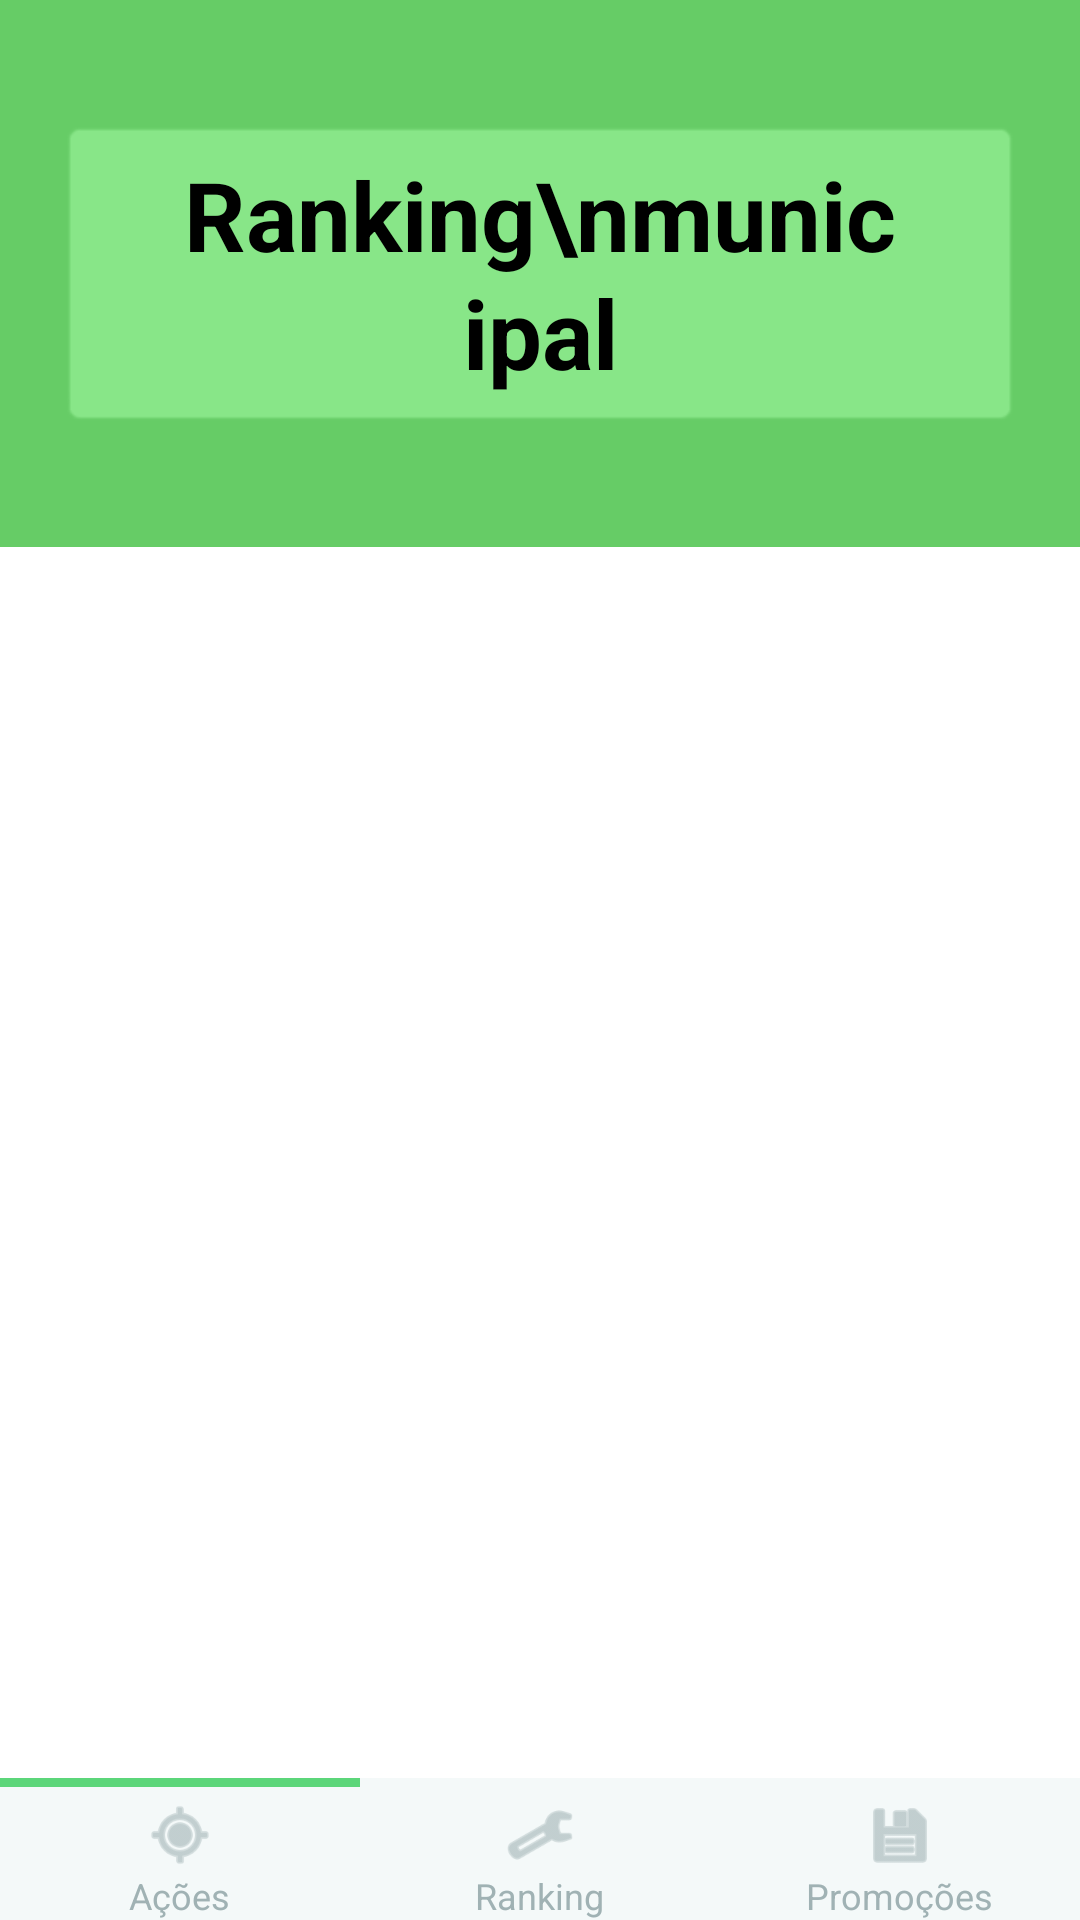

This screen was rendered from an Android layout file. Write that file and the resources it references.
<!-- AndroidManifest.xml: application theme Theme.EcoPontos -->
<!-- res/layout/activity_classificacao.xml -->
<?xml version="1.0" encoding="utf-8"?>
<androidx.constraintlayout.widget.ConstraintLayout xmlns:android="http://schemas.android.com/apk/res/android"
    xmlns:app="http://schemas.android.com/apk/res-auto"
    android:id="@+id/main"
    android:layout_width="match_parent"
    android:layout_height="match_parent"
    android:background="#FFFFFF">

    <LinearLayout
        android:id="@+id/layout_content"
        android:layout_width="0dp"
        android:layout_height="0dp"
        android:orientation="vertical"
        app:layout_constraintTop_toTopOf="parent"
        app:layout_constraintBottom_toTopOf="@id/bottom_nav"
        app:layout_constraintStart_toStartOf="parent"
        app:layout_constraintEnd_toEndOf="parent">

        <LinearLayout
            android:layout_width="match_parent"
            android:layout_height="wrap_content"
            android:orientation="vertical"
            android:background="#66CC66"
            android:padding="20dp"
            android:gravity="center_horizontal">

            <TextView
                android:layout_width="wrap_content"
                android:layout_height="wrap_content"
                android:layout_marginTop="20dp"
                android:layout_marginBottom="20dp"
                android:background="@android:drawable/editbox_background_normal"
                android:backgroundTint="#88E688"
                android:paddingStart="40dp"
                android:paddingEnd="40dp"
                android:paddingTop="10dp"
                android:paddingBottom="10dp"
                android:text="Ranking\nmunicipal"
                android:textAlignment="center"
                android:textColor="#000000"
                android:textSize="32sp"
                android:textStyle="bold"
                android:lineSpacingExtra="2dp" />
        </LinearLayout>

        <androidx.recyclerview.widget.RecyclerView
            android:id="@+id/recycler_ranking"
            android:layout_width="match_parent"
            android:layout_height="0dp"
            android:layout_weight="1"
            android:padding="16dp"
            android:clipToPadding="false"/>

    </LinearLayout>

    <include
        android:id="@+id/bottom_nav"
        layout="@layout/layout_bottom_navigation"
        android:layout_width="match_parent"
        android:layout_height="wrap_content"
        app:layout_constraintBottom_toBottomOf="parent"
        app:layout_constraintStart_toStartOf="parent"
        app:layout_constraintEnd_toEndOf="parent" />

</androidx.constraintlayout.widget.ConstraintLayout>
<!-- res/layout/layout_bottom_navigation.xml (included above) -->
<?xml version="1.0" encoding="utf-8"?>
<LinearLayout xmlns:android="http://schemas.android.com/apk/res/android"
    android:layout_width="match_parent"
    android:layout_height="64dp"
    xmlns:app="http://schemas.android.com/apk/res-auto"
    android:orientation="horizontal"
    android:background="#F4F9F9"
    android:baselineAligned="false"
    android:weightSum="3">

    <LinearLayout
        android:id="@+id/btn_nav_acoes"
        android:layout_width="0dp"
        android:layout_height="match_parent"
        android:layout_weight="1"
        android:orientation="vertical"
        android:gravity="center">

        <View
            android:id="@+id/indicator_acoes"
            android:layout_width="match_parent"
            android:layout_height="3dp"
            android:background="#5CD67A"
            android:layout_marginBottom="4dp"/>

        <ImageView
            android:layout_width="24dp"
            android:layout_height="24dp"
            android:src="@android:drawable/ic_menu_mylocation"
            app:tint="#A0B2B4"/>

        <TextView
            android:layout_width="wrap_content"
            android:layout_height="wrap_content"
            android:text="Ações"
            android:textColor="#A0B2B4"
            android:textSize="12sp"/>
    </LinearLayout>

    <LinearLayout
        android:id="@+id/btn_nav_ranking"
        android:layout_width="0dp"
        android:layout_height="match_parent"
        android:layout_weight="1"
        android:orientation="vertical"
        android:gravity="center">

        <View
            android:id="@+id/indicator_ranking"
            android:layout_width="match_parent"
            android:layout_height="3dp"
            android:background="@android:color/transparent"
            android:layout_marginBottom="4dp"/>

        <ImageView
            android:layout_width="24dp"
            android:layout_height="24dp"
            android:src="@android:drawable/ic_menu_manage"
            app:tint="#A0B2B4"/>

        <TextView
            android:layout_width="wrap_content"
            android:layout_height="wrap_content"
            android:text="Ranking"
            android:textColor="#A0B2B4"
            android:textSize="12sp"/>
    </LinearLayout>

    <LinearLayout
        android:id="@+id/btn_nav_promocoes"
        android:layout_width="0dp"
        android:layout_height="match_parent"
        android:layout_weight="1"
        android:orientation="vertical"
        android:gravity="center">

        <View
            android:id="@+id/indicator_promocoes"
            android:layout_width="match_parent"
            android:layout_height="3dp"
            android:background="@android:color/transparent"
            android:layout_marginBottom="4dp"/>

        <ImageView
            android:layout_width="24dp"
            android:layout_height="24dp"
            android:src="@android:drawable/ic_menu_save"
            app:tint="#A0B2B4"/>

        <TextView
            android:layout_width="wrap_content"
            android:layout_height="wrap_content"
            android:text="Promoções"
            android:textColor="#A0B2B4"
            android:textSize="12sp"/>
    </LinearLayout>

</LinearLayout>
<!-- resources referenced by this layout -->
<resources>
  <style name="Theme.EcoPontos" parent="Base.Theme.EcoPontos" />
  <style name="Base.Theme.EcoPontos" parent="Theme.Material3.DayNight.NoActionBar">
          
          
      </style>
</resources>
